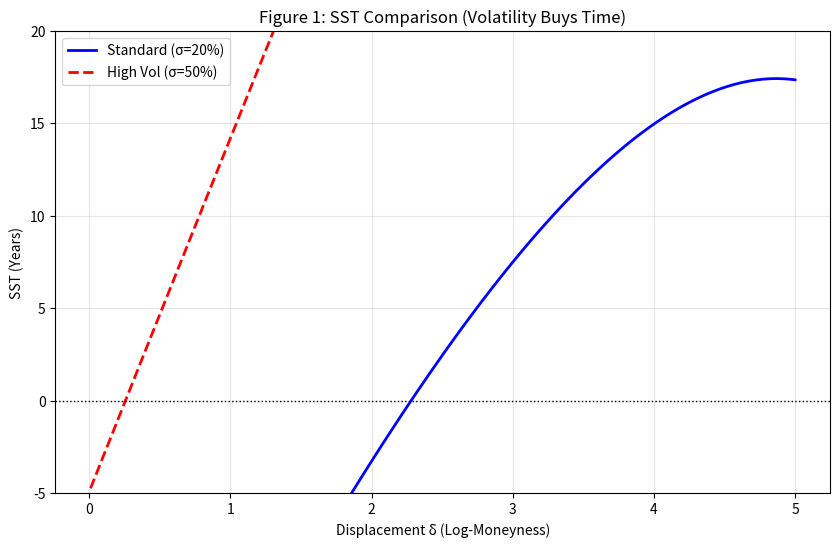
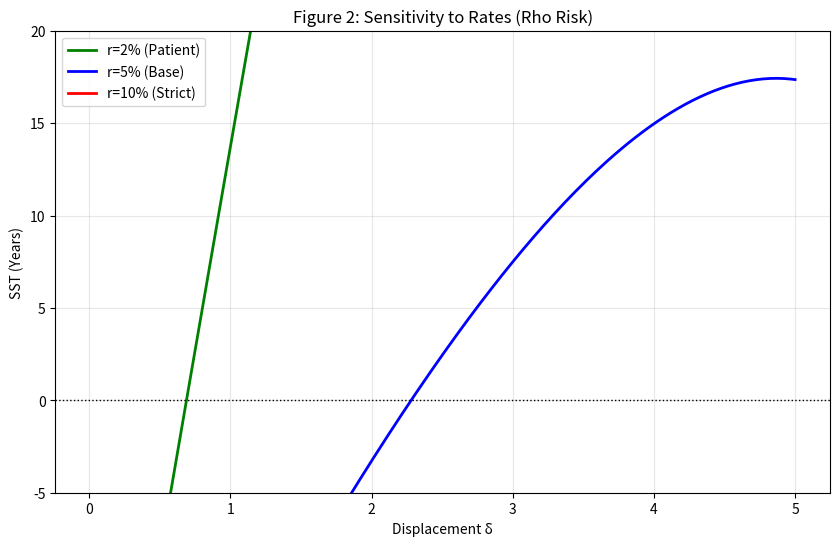

Python code for these plots, in order:
"""
Subsidy Immunity Formula (SIF) - Reference Implementation
Author: Emmanuel Normabuena (2026)
Abstract:
This script implements the Strategic Shielding Time (SST) model derived in the
whitepaper. It calculates the optimal stopping time for mean-reversion strategies
using the Reflection Principle of Brownian Motion.

Dependencies: numpy, scipy, matplotlib
"""

import numpy as np
import matplotlib.pyplot as plt
from scipy.stats import norm

def calculate_ec_exact(delta):
    """
    Calculates the exact Exigence Coefficient (EC) based on the Reflection Principle.
    Formula: EC(delta) = |Phi^-1( 1 / (2 * exp(delta)) )|
    """
    # Avoid division by zero or log domain errors for delta=0 using a small epsilon
    delta = np.maximum(delta, 1e-9)
    
    # Hit probability decay: P ~ 1 / (2 * e^delta)
    prob_hit = 1 / (2 * np.exp(delta))
    
    # Probit function (Inverse Normal CDF)
    # We take absolute value because we need the distance in std devs
    ec = np.abs(norm.ppf(prob_hit))
    
    return ec

def calculate_ec_robust(delta):
    """
    Polynomial approximation used in the Whitepaper for graphical stability.
    Approximation: EC ~ 0.9*delta - 0.07*delta^2
    """
    return 0.9 * delta - 0.07 * delta**2

def calculate_sst(delta, r, sigma, use_exact=True):
    """
    Calculates Strategic Shielding Time (SST).
    SST = (Linear Funding Time) - (Quadratic Volatility Penalty)
    SST = (delta / r) - [ delta / (sigma * EC) ]^2
    """
    if use_exact:
        ec = calculate_ec_exact(delta)
    else:
        ec = calculate_ec_robust(delta)
    
    # Intrinsic Duration (Linear Benefit)
    funding_time = delta / r
    
    # Volatility Latency (Quadratic Penalty)
    # Add epsilon to EC to avoid division by zero at delta=0
    vol_penalty = (delta / (sigma * (ec + 1e-9)))**2
    
    sst = funding_time - vol_penalty
    return sst

# --- SIMULATION & PLOTTING ---

def run_simulation():
    # Grid for Log-Moneyness (Displacement)
    delta = np.linspace(0.01, 5, 200)

    # 1. Figure 1 Reproduction: Standard vs High Vol
    plt.figure(figsize=(10, 6))
    
    # Standard Asset (r=5%, sigma=20%)
    sst_std = calculate_sst(delta, r=0.05, sigma=0.20, use_exact=False)
    plt.plot(delta, sst_std, label='Standard (σ=20%)', color='blue', linewidth=2)
    
    # High Vol Asset (r=5%, sigma=50%)
    sst_vol = calculate_sst(delta, r=0.05, sigma=0.50, use_exact=False)
    plt.plot(delta, sst_vol, label='High Vol (σ=50%)', color='red', linestyle='--', linewidth=2)
    
    plt.axhline(0, color='black', linestyle=':', linewidth=1)
    plt.title('Figure 1: SST Comparison (Volatility Buys Time)')
    plt.xlabel('Displacement δ (Log-Moneyness)')
    plt.ylabel('SST (Years)')
    plt.legend()
    plt.grid(True, alpha=0.3)
    plt.ylim(-5, 20)
    
    # Save or Show
    print("Generating Figure 1...")
    # plt.show() # Uncomment to view

    # 2. Figure 2 Reproduction: Sensitivity to Rates (Rho)
    plt.figure(figsize=(10, 6))
    
    rates = [0.02, 0.05, 0.10]
    colors = ['green', 'blue', 'red']
    labels = ['r=2% (Patient)', 'r=5% (Base)', 'r=10% (Strict)']
    
    for r_val, col, lab in zip(rates, colors, labels):
        sst = calculate_sst(delta, r=r_val, sigma=0.20, use_exact=False)
        plt.plot(delta, sst, label=lab, color=col, linewidth=2)

    plt.axhline(0, color='black', linestyle=':', linewidth=1)
    plt.title('Figure 2: Sensitivity to Rates (Rho Risk)')
    plt.xlabel('Displacement δ')
    plt.ylabel('SST (Years)')
    plt.legend()
    plt.grid(True, alpha=0.3)
    plt.ylim(-5, 20)
    print("Generating Figure 2...")

if __name__ == "__main__":
    run_simulation()
    print("Simulation complete. The math works.")
